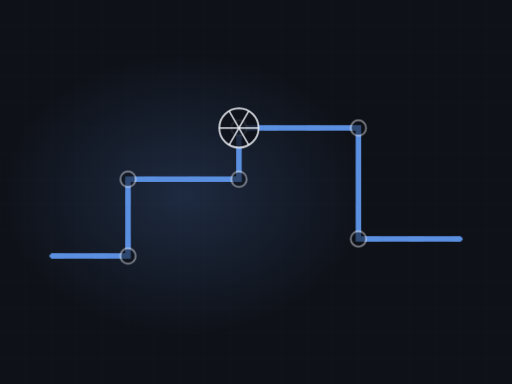
t = 0.00 s
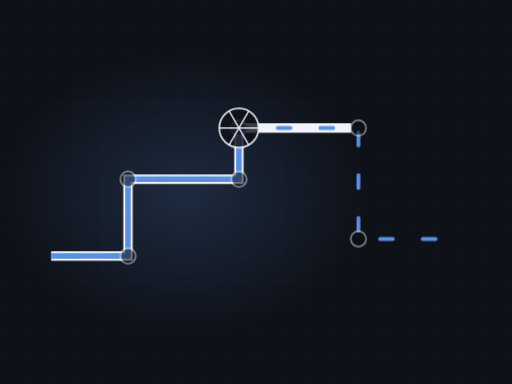
t = 1.57 s
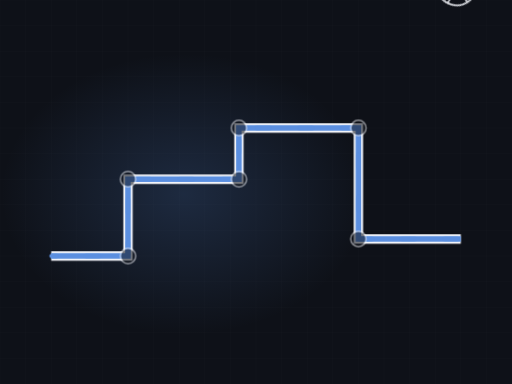
t = 3.38 s
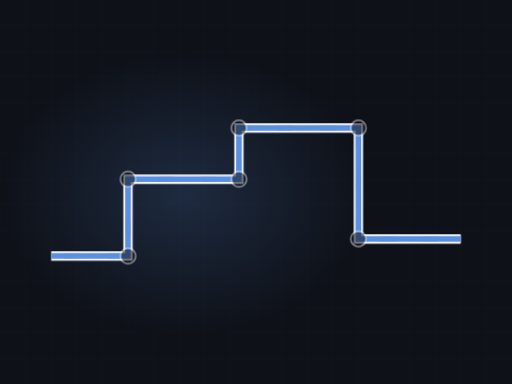
t = 5.20 s
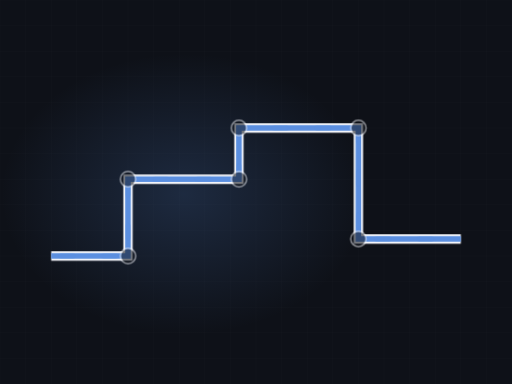
t = 6.27 s
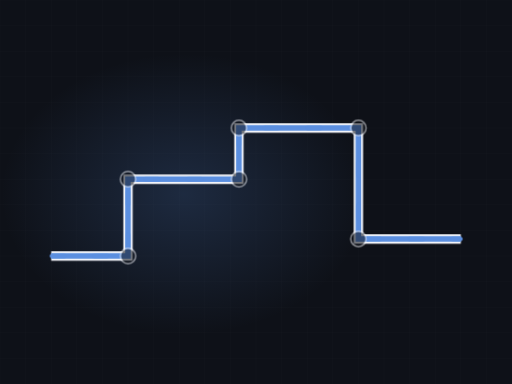
t = 8.41 s

The animated SVG that drew these frames (rendered in a browser with its animation timeline set to each time). Animation: 4 CSS @keyframes rules; frames cover the first 8.41 s, repeats indefinitely.

<svg xmlns="http://www.w3.org/2000/svg" viewBox="0 0 1200 900" width="1200" height="900" role="img" aria-label="Plumbing run"><defs><radialGradient id="glow"><stop offset="0%" stop-color="#5b8fe0" stop-opacity=".20"/><stop offset="100%" stop-color="#5b8fe0" stop-opacity="0"/></radialGradient></defs><style>.dw{stroke-dasharray:100;stroke-dashoffset:100;animation:dw 10.99s ease-in-out infinite}@keyframes dw{0%{stroke-dashoffset:100}24%{stroke-dashoffset:0}84%{stroke-dashoffset:0;opacity:1}95%{stroke-dashoffset:0;opacity:0}100%{stroke-dashoffset:100;opacity:0}}.cur{animation:fl 2.4s linear infinite}@keyframes fl{0%{stroke-dashoffset:200}100%{stroke-dashoffset:0}}.valve{animation:vv 10.99s ease-in-out infinite;transform-origin:560px 300px}@keyframes vv{0%,20%{transform:translate(560px,300px) rotate(0deg)}45%{transform:translate(560px,300px) rotate(150deg)}100%{transform:translate(560px,300px) rotate(150deg)}}.st{opacity:0;animation:stg 10.99s ease-in-out infinite}@keyframes stg{0%,12%{opacity:0;transform:scale(.7)}30%{opacity:1;transform:scale(1)}84%{opacity:1}95%,100%{opacity:0}}@media (prefers-reduced-motion: reduce){*{animation:none!important}.dw{stroke-dashoffset:0!important}[class]{opacity:1!important}}/*rest-state*/.dw{stroke-dashoffset:0;opacity:1}</style><rect width="1200" height="900" fill="#0e1118"/><line x1="0" y1="0" x2="0" y2="900" stroke="#f2f4f9" stroke-width="1" opacity=".028"/><line x1="60" y1="0" x2="60" y2="900" stroke="#f2f4f9" stroke-width="1" opacity=".028"/><line x1="120" y1="0" x2="120" y2="900" stroke="#f2f4f9" stroke-width="1" opacity=".028"/><line x1="180" y1="0" x2="180" y2="900" stroke="#f2f4f9" stroke-width="1" opacity=".028"/><line x1="240" y1="0" x2="240" y2="900" stroke="#f2f4f9" stroke-width="1" opacity=".028"/><line x1="300" y1="0" x2="300" y2="900" stroke="#f2f4f9" stroke-width="1" opacity=".028"/><line x1="360" y1="0" x2="360" y2="900" stroke="#f2f4f9" stroke-width="1" opacity=".028"/><line x1="420" y1="0" x2="420" y2="900" stroke="#f2f4f9" stroke-width="1" opacity=".028"/><line x1="480" y1="0" x2="480" y2="900" stroke="#f2f4f9" stroke-width="1" opacity=".028"/><line x1="540" y1="0" x2="540" y2="900" stroke="#f2f4f9" stroke-width="1" opacity=".028"/><line x1="600" y1="0" x2="600" y2="900" stroke="#f2f4f9" stroke-width="1" opacity=".028"/><line x1="660" y1="0" x2="660" y2="900" stroke="#f2f4f9" stroke-width="1" opacity=".028"/><line x1="720" y1="0" x2="720" y2="900" stroke="#f2f4f9" stroke-width="1" opacity=".028"/><line x1="780" y1="0" x2="780" y2="900" stroke="#f2f4f9" stroke-width="1" opacity=".028"/><line x1="840" y1="0" x2="840" y2="900" stroke="#f2f4f9" stroke-width="1" opacity=".028"/><line x1="900" y1="0" x2="900" y2="900" stroke="#f2f4f9" stroke-width="1" opacity=".028"/><line x1="960" y1="0" x2="960" y2="900" stroke="#f2f4f9" stroke-width="1" opacity=".028"/><line x1="1020" y1="0" x2="1020" y2="900" stroke="#f2f4f9" stroke-width="1" opacity=".028"/><line x1="1080" y1="0" x2="1080" y2="900" stroke="#f2f4f9" stroke-width="1" opacity=".028"/><line x1="1140" y1="0" x2="1140" y2="900" stroke="#f2f4f9" stroke-width="1" opacity=".028"/><line x1="1200" y1="0" x2="1200" y2="900" stroke="#f2f4f9" stroke-width="1" opacity=".028"/><line x1="0" y1="0" x2="1200" y2="0" stroke="#f2f4f9" stroke-width="1" opacity=".028"/><line x1="0" y1="60" x2="1200" y2="60" stroke="#f2f4f9" stroke-width="1" opacity=".028"/><line x1="0" y1="120" x2="1200" y2="120" stroke="#f2f4f9" stroke-width="1" opacity=".028"/><line x1="0" y1="180" x2="1200" y2="180" stroke="#f2f4f9" stroke-width="1" opacity=".028"/><line x1="0" y1="240" x2="1200" y2="240" stroke="#f2f4f9" stroke-width="1" opacity=".028"/><line x1="0" y1="300" x2="1200" y2="300" stroke="#f2f4f9" stroke-width="1" opacity=".028"/><line x1="0" y1="360" x2="1200" y2="360" stroke="#f2f4f9" stroke-width="1" opacity=".028"/><line x1="0" y1="420" x2="1200" y2="420" stroke="#f2f4f9" stroke-width="1" opacity=".028"/><line x1="0" y1="480" x2="1200" y2="480" stroke="#f2f4f9" stroke-width="1" opacity=".028"/><line x1="0" y1="540" x2="1200" y2="540" stroke="#f2f4f9" stroke-width="1" opacity=".028"/><line x1="0" y1="600" x2="1200" y2="600" stroke="#f2f4f9" stroke-width="1" opacity=".028"/><line x1="0" y1="660" x2="1200" y2="660" stroke="#f2f4f9" stroke-width="1" opacity=".028"/><line x1="0" y1="720" x2="1200" y2="720" stroke="#f2f4f9" stroke-width="1" opacity=".028"/><line x1="0" y1="780" x2="1200" y2="780" stroke="#f2f4f9" stroke-width="1" opacity=".028"/><line x1="0" y1="840" x2="1200" y2="840" stroke="#f2f4f9" stroke-width="1" opacity=".028"/><line x1="0" y1="900" x2="1200" y2="900" stroke="#f2f4f9" stroke-width="1" opacity=".028"/><ellipse cx="432" cy="455" rx="430" ry="330" fill="url(#glow)"/><path class="dw" d="M120,600 L300,600 L300,420 L560,420 L560,300 L840,300 L840,560 L1080,560" pathLength="100" stroke="#f2f4f9" stroke-width="22" opacity=".30" fill="none" style="animation-delay:0s"/><path class="dw" d="M120,600 L300,600 L300,420 L560,420 L560,300 L840,300 L840,560 L1080,560" pathLength="100" stroke="#5b8fe0" stroke-width="13" opacity=".42" fill="none" style="animation-delay:.25s"/><path class="cur" d="M120,600 L300,600 L300,420 L560,420 L560,300 L840,300 L840,560 L1080,560" fill="none" stroke="#5b8fe0" stroke-width="9" stroke-dasharray="30 70" stroke-linecap="round"/><circle cx="300" cy="600" r="18" fill="#0e1118" stroke="#f2f4f9" stroke-width="3.5" opacity=".55"/><circle cx="300" cy="420" r="18" fill="#0e1118" stroke="#f2f4f9" stroke-width="3.5" opacity=".55"/><circle cx="560" cy="420" r="18" fill="#0e1118" stroke="#f2f4f9" stroke-width="3.5" opacity=".55"/><circle cx="560" cy="300" r="18" fill="#0e1118" stroke="#f2f4f9" stroke-width="3.5" opacity=".55"/><circle cx="840" cy="300" r="18" fill="#0e1118" stroke="#f2f4f9" stroke-width="3.5" opacity=".55"/><circle cx="840" cy="560" r="18" fill="#0e1118" stroke="#f2f4f9" stroke-width="3.5" opacity=".55"/><g class="valve" transform="translate(560,300)"><circle r="46" fill="#0e1118" opacity=".8"/><circle r="46" fill="none" stroke="#f2f4f9" stroke-width="4.5" opacity=".8"/><line x1="0" y1="0" x2="46.0" y2="0.0" stroke="#f2f4f9" stroke-width="4" opacity=".8"/><line x1="0" y1="0" x2="23.0" y2="39.8" stroke="#f2f4f9" stroke-width="4" opacity=".8"/><line x1="0" y1="0" x2="-23.0" y2="39.8" stroke="#f2f4f9" stroke-width="4" opacity=".8"/><line x1="0" y1="0" x2="-46.0" y2="0.0" stroke="#f2f4f9" stroke-width="4" opacity=".8"/><line x1="0" y1="0" x2="-23.0" y2="-39.8" stroke="#f2f4f9" stroke-width="4" opacity=".8"/><line x1="0" y1="0" x2="23.0" y2="-39.8" stroke="#f2f4f9" stroke-width="4" opacity=".8"/></g></svg>
